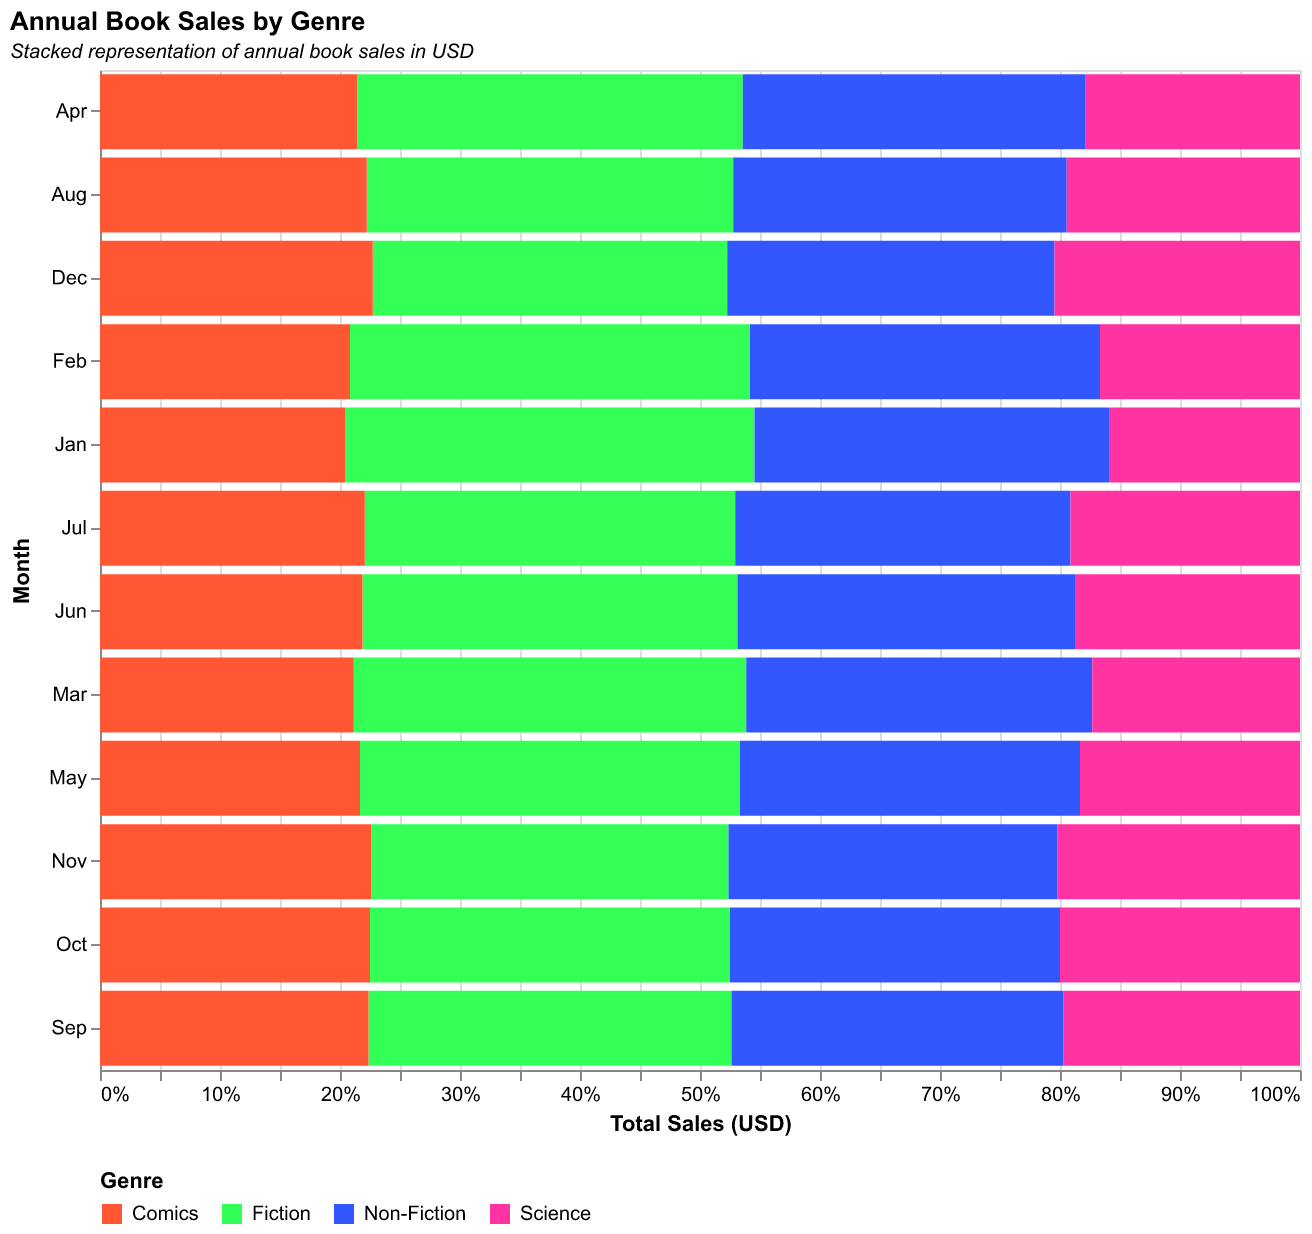

The file beside this chart, header and first rows:
Month, Fiction, Non-Fiction, Comics, Science
Jan, 1500, 1300, 900, 700
Feb, 1600, 1400, 1000, 800
Mar, 1700, 1500, 1100, 900
Apr, 1800, 1600, 1200, 1000
May, 1900, 1700, 1300, 1100
Jun, 2000, 1800, 1400, 1200
Jul, 2100, 1900, 1500, 1300
Aug, 2200, 2000, 1600, 1400
Sep, 2300, 2100, 1700, 1500
Oct, 2400, 2200, 1800, 1600
Nov, 2500, 2300, 1900, 1700
Dec, 2600, 2400, 2000, 1800
